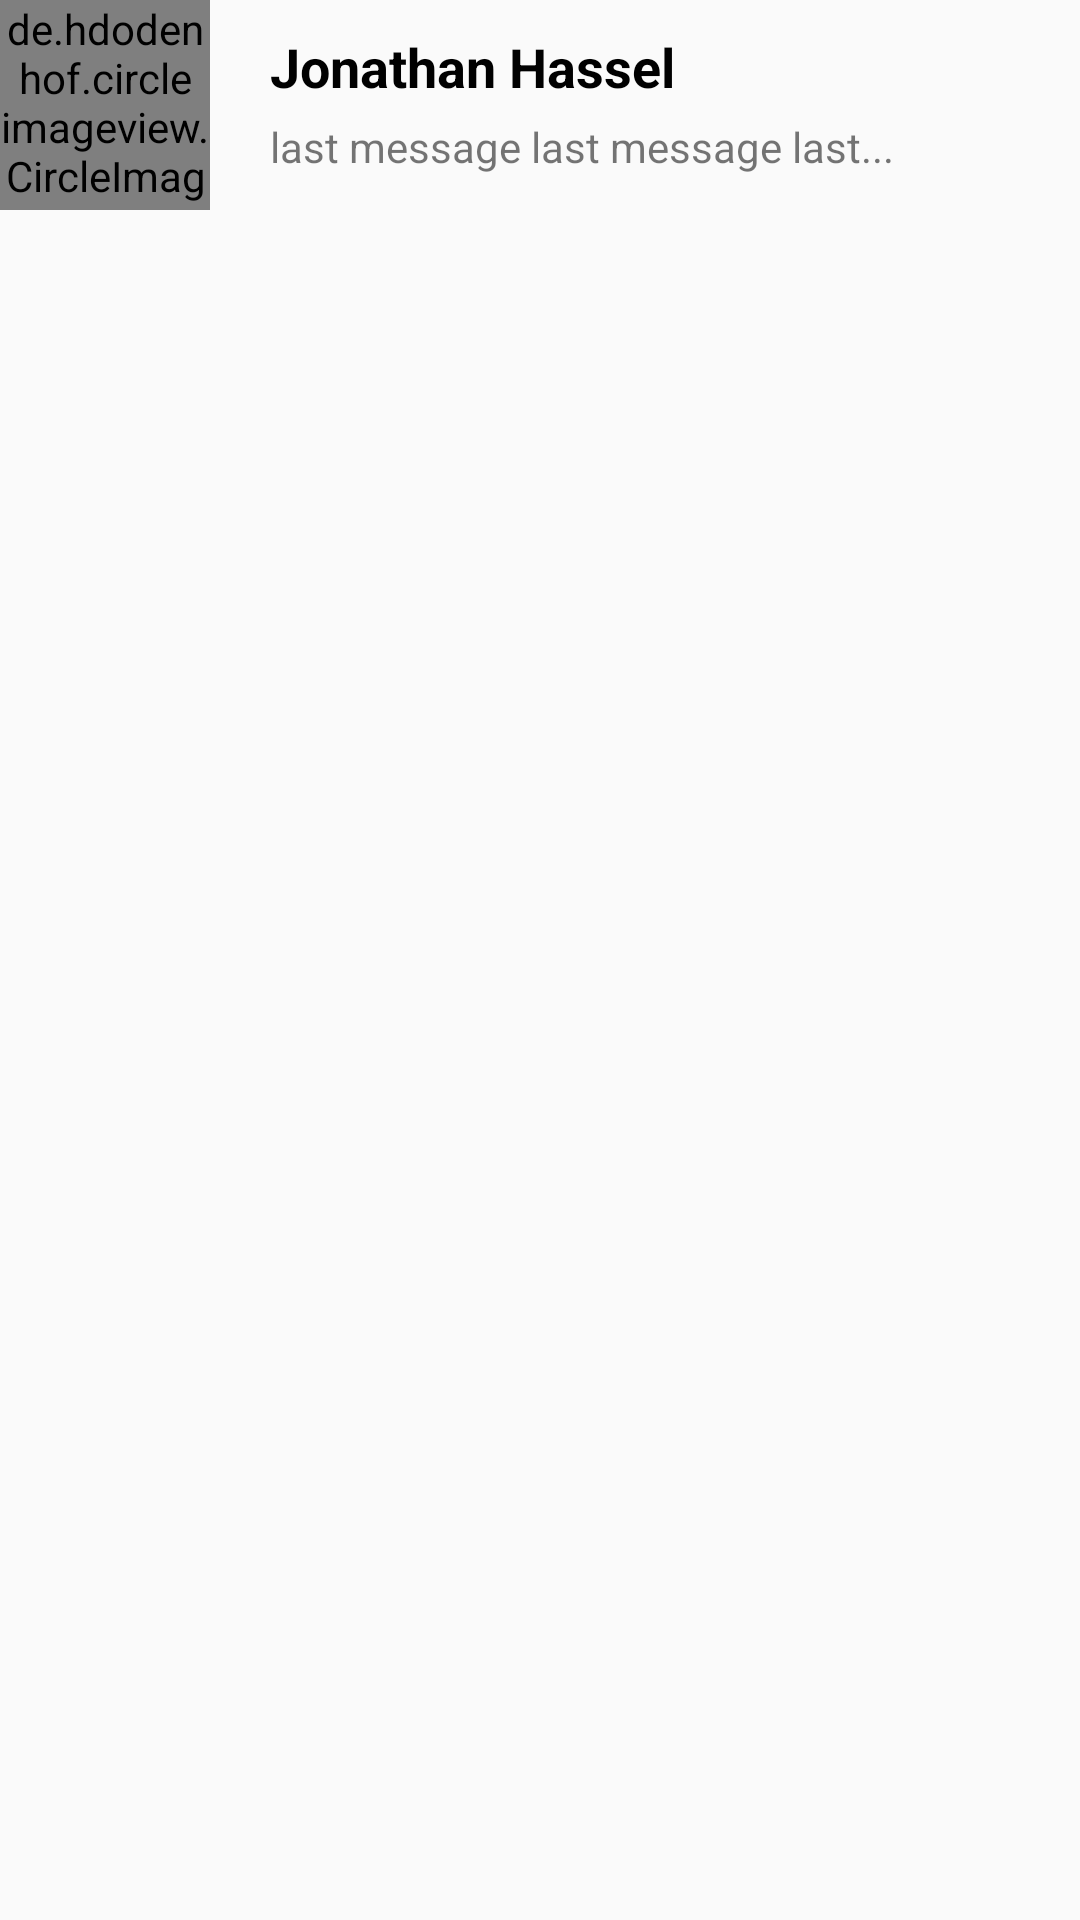

Android layout source for this screen:
<!-- AndroidManifest.xml: application theme AppTheme -->
<!-- res/layout/message_thread_item.xml -->
<?xml version="1.0" encoding="utf-8"?>
<LinearLayout xmlns:android="http://schemas.android.com/apk/res/android"
    android:layout_width="match_parent"
    android:layout_height="wrap_content"
    android:layout_margin="10dp">

    <de.hdodenhof.circleimageview.CircleImageView
        android:layout_width="70dp"
        android:layout_height="70dp"
        android:scaleType="centerCrop"
        android:src="@drawable/default_profile_pic"/>

    <LinearLayout
        android:layout_width="match_parent"
        android:layout_height="match_parent"
        android:layout_marginStart="20dp"
        android:orientation="vertical">

        <TextView
            android:id="@+id/textView2"
            android:layout_width="wrap_content"
            android:layout_height="wrap_content"
            android:layout_marginTop="10dp"
            android:text="Jonathan Hassel"
            android:textColor="@color/black"
            android:textSize="18sp"
            android:textStyle="bold" />

        <TextView
            android:id="@+id/textView3"
            android:layout_width="wrap_content"
            android:layout_height="wrap_content"
            android:layout_marginTop="5dp"
            android:maxLines="1"
            android:text="last message last message last..." />
    </LinearLayout>


</LinearLayout>
<!-- resources referenced by this layout -->
<resources>
  <color name="black">#000000</color>
  <style name="AppTheme" parent="Theme.AppCompat.Light.NoActionBar">
          
          <item name="colorPrimary">@color/colorPrimary</item>
          <item name="colorPrimaryDark">@color/colorPrimaryDark</item>
          <item name="colorAccent">@color/colorAccent</item>
      </style>
  <color name="colorPrimary">#ff9800</color>
  <color name="colorPrimaryDark">#F57C00</color>
  <color name="colorAccent">#ffcc80</color>
</resources>
